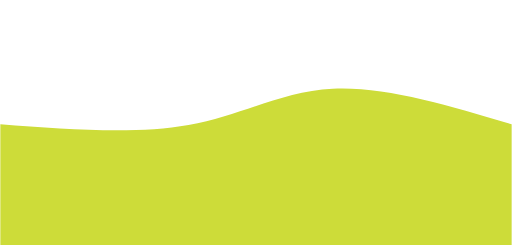
t = 0.00 s
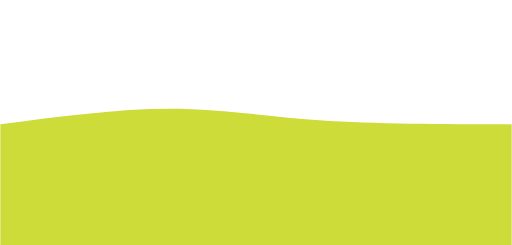
t = 0.75 s
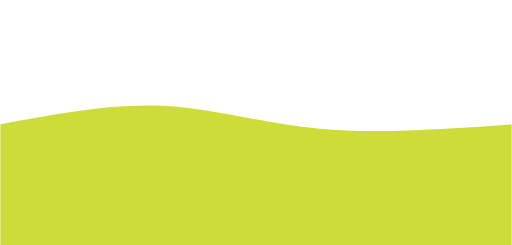
t = 1.25 s
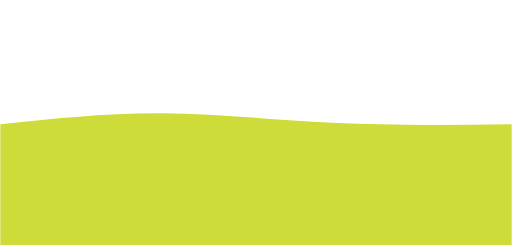
t = 2.00 s
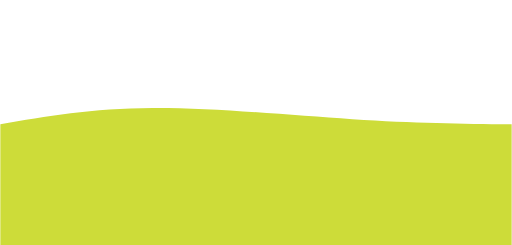
t = 2.75 s
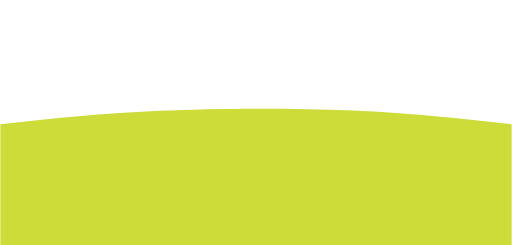
t = 3.25 s

The animated SVG that drew these frames (rendered in a browser with its animation timeline set to each time). Animation: 1 CSS @keyframes rule; one cycle of 4.00 s, repeats indefinitely.

<?xml version="1.0" standalone="no"?>
<svg width="100%" height="100%" id="svg" viewBox="0 0 1440 690" xmlns="http://www.w3.org/2000/svg" class="transition duration-300 ease-in-out delay-150"><style>
          .path-0{
            animation:pathAnim-0 4s;
            animation-timing-function: linear;
            animation-iteration-count: infinite;
          }
          @keyframes pathAnim-0{
            0%{
              d: path("M 0,700 C 0,700 0,350 0,350 C 189.86666666666667,364.4 379.73333333333335,378.8 530,352 C 680.2666666666667,325.2 790.9333333333334,257.20000000000005 936,250 C 1081.0666666666666,242.79999999999998 1260.5333333333333,296.4 1440,350 C 1440,350 1440,700 1440,700 Z");
            }
            25%{
              d: path("M 0,700 C 0,700 0,350 0,350 C 157.59999999999997,316.1333333333333 315.19999999999993,282.2666666666667 457,291 C 598.8000000000001,299.7333333333333 724.8,351.0666666666667 886,368 C 1047.2,384.9333333333333 1243.6,367.46666666666664 1440,350 C 1440,350 1440,700 1440,700 Z");
            }
            50%{
              d: path("M 0,700 C 0,700 0,350 0,350 C 150.40000000000003,334 300.80000000000007,318 456,319 C 611.1999999999999,320 771.2,338 936,346 C 1100.8,354 1270.4,352 1440,350 C 1440,350 1440,700 1440,700 Z");
            }
            75%{
              d: path("M 0,700 C 0,700 0,350 0,350 C 121.33333333333331,325.20000000000005 242.66666666666663,300.40000000000003 420,299 C 597.3333333333334,297.59999999999997 830.6666666666667,319.6 1010,332 C 1189.3333333333333,344.4 1314.6666666666665,347.2 1440,350 C 1440,350 1440,700 1440,700 Z");
            }
            100%{
              d: path("M 0,700 C 0,700 0,350 0,350 C 189.86666666666667,364.4 379.73333333333335,378.8 530,352 C 680.2666666666667,325.2 790.9333333333334,257.20000000000005 936,250 C 1081.0666666666666,242.79999999999998 1260.5333333333333,296.4 1440,350 C 1440,350 1440,700 1440,700 Z");
            }
          }</style><path d="M 0,700 C 0,700 0,350 0,350 C 189.86666666666667,364.4 379.73333333333335,378.8 530,352 C 680.2666666666667,325.2 790.9333333333334,257.20000000000005 936,250 C 1081.0666666666666,242.79999999999998 1260.5333333333333,296.4 1440,350 C 1440,350 1440,700 1440,700 Z" stroke="none" stroke-width="0" fill="#cddc39" fill-opacity="1" class="transition-all duration-300 ease-in-out delay-150 path-0"></path></svg>
         
